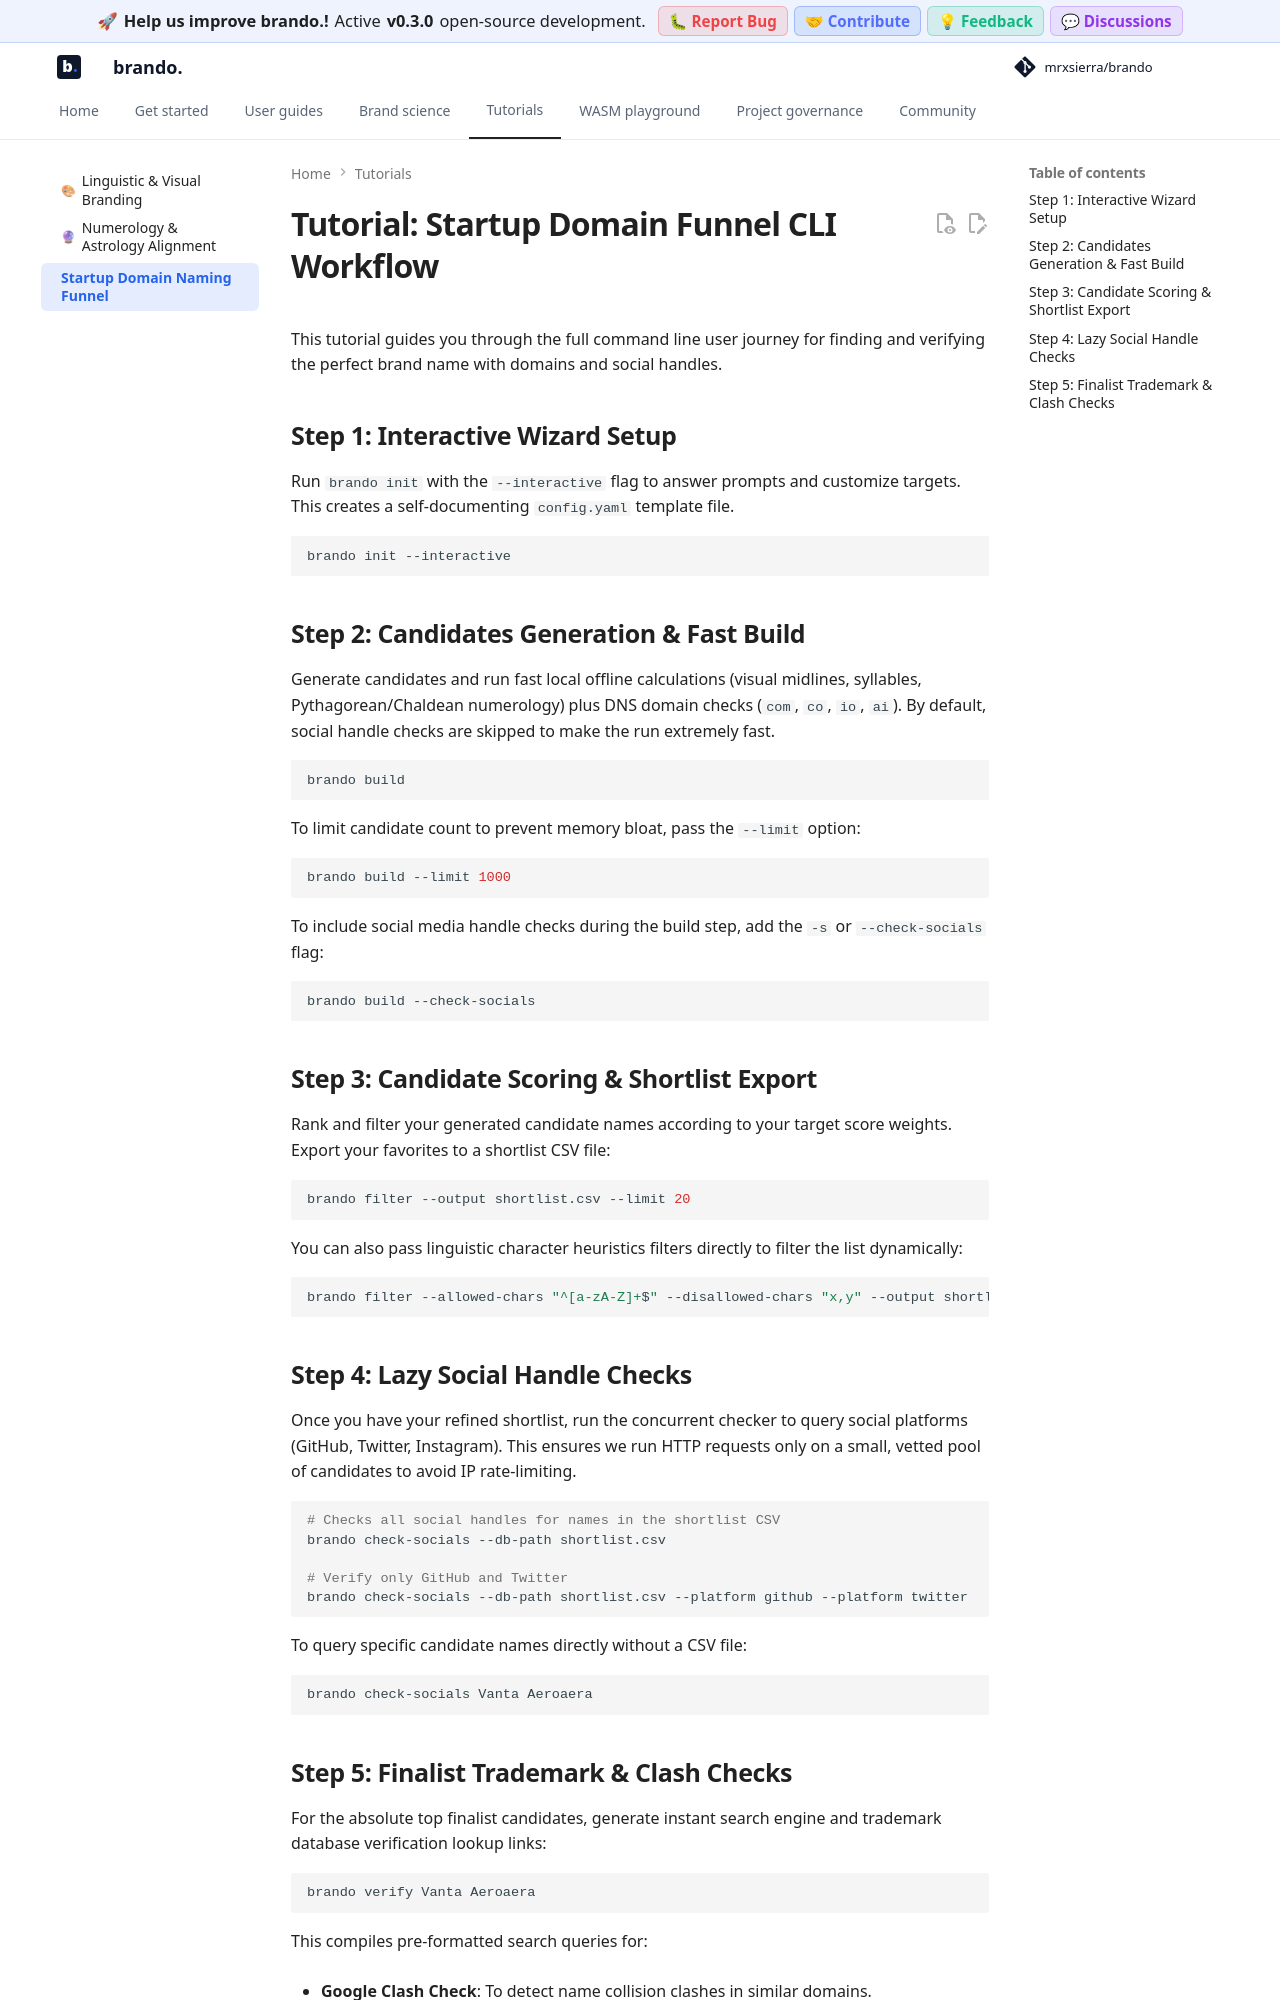

repository: mrxsierra/brando · page: latest/tutorials/startup_domain_funnel/index.html · generator: mkdocs

# Tutorial: Startup Domain Funnel CLI Workflow

This tutorial guides you through the full command line user journey for finding and verifying the perfect brand name with domains and social handles.

## Step 1: Interactive Wizard Setup

Run `brando init` with the `--interactive` flag to answer prompts and customize targets. This creates a self-documenting `config.yaml` template file.

```bash
brando init --interactive
```

## Step 2: Candidates Generation & Fast Build

Generate candidates and run fast local offline calculations (visual midlines, syllables, Pythagorean/Chaldean numerology) plus DNS domain checks (`com`, `co`, `io`, `ai`). By default, social handle checks are skipped to make the run extremely fast.

```bash
brando build
```

To limit candidate count to prevent memory bloat, pass the `--limit` option:

```bash
brando build --limit 1000
```

To include social media handle checks during the build step, add the `-s` or `--check-socials` flag:

```bash
brando build --check-socials
```

## Step 3: Candidate Scoring & Shortlist Export

Rank and filter your generated candidate names according to your target score weights. Export your favorites to a shortlist CSV file:

```bash
brando filter --output shortlist.csv --limit 20
```

You can also pass linguistic character heuristics filters directly to filter the list dynamically:

```bash
brando filter --allowed-chars "^[a-zA-Z]+$" --disallowed-chars "x,y" --output shortlist.csv
```

## Step 4: Lazy Social Handle Checks

Once you have your refined shortlist, run the concurrent checker to query social platforms (GitHub, Twitter, Instagram). This ensures we run HTTP requests only on a small, vetted pool of candidates to avoid IP rate-limiting.

```bash
# Checks all social handles for names in the shortlist CSV
brando check-socials --db-path shortlist.csv

# Verify only GitHub and Twitter
brando check-socials --db-path shortlist.csv --platform github --platform twitter
```

To query specific candidate names directly without a CSV file:

```bash
brando check-socials Vanta Aeroaera
```
